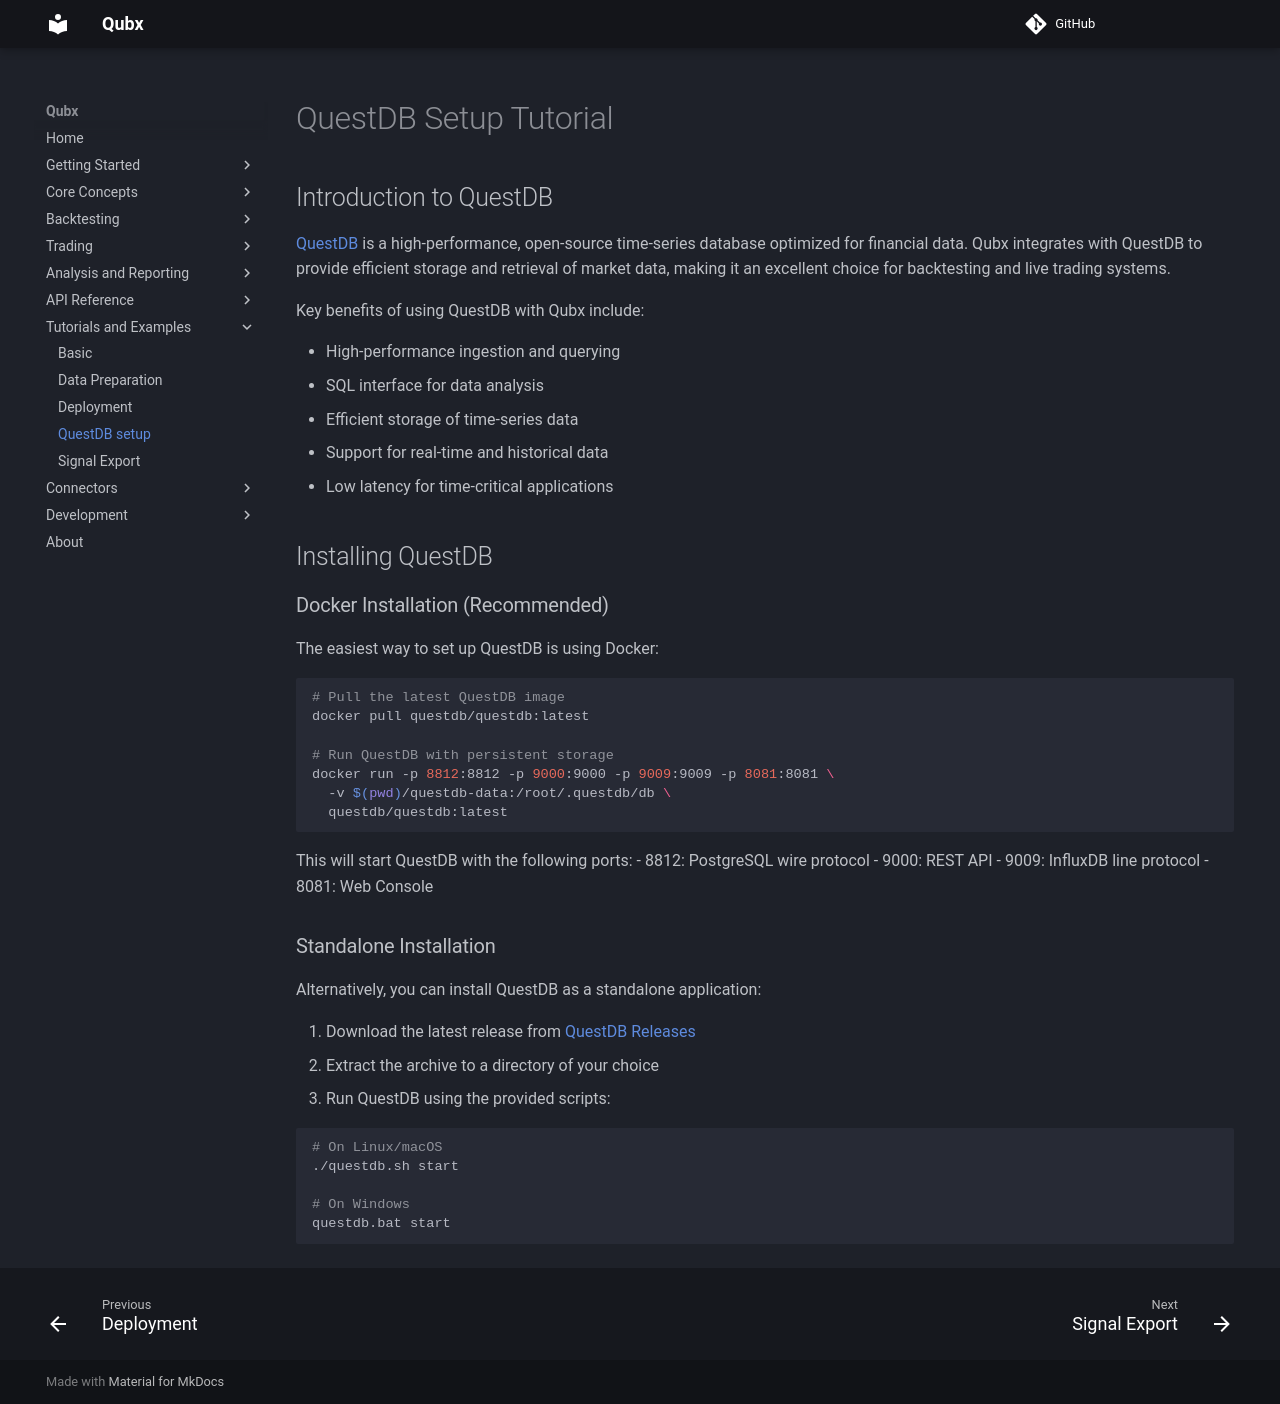

repository: xLydianSoftware/Qubx · page: en/5.0.2/tutorials/questdb-setup/index.html · generator: mkdocs

# QuestDB Setup Tutorial

<!-- 
This tutorial should cover:
- Introduction to QuestDB for time-series data
- Installation and configuration
- Setting up data structures
- Importing historical data
- Connecting Qubx to QuestDB
- Querying data
- Optimization tips
-->

## Introduction to QuestDB

[QuestDB](https://questdb.io/) is a high-performance, open-source time-series database optimized for financial data. Qubx integrates with QuestDB to provide efficient storage and retrieval of market data, making it an excellent choice for backtesting and live trading systems.

Key benefits of using QuestDB with Qubx include:

- High-performance ingestion and querying
- SQL interface for data analysis
- Efficient storage of time-series data
- Support for real-time and historical data
- Low latency for time-critical applications

## Installing QuestDB

### Docker Installation (Recommended)

The easiest way to set up QuestDB is using Docker:

```bash
# Pull the latest QuestDB image
docker pull questdb/questdb:latest

# Run QuestDB with persistent storage
docker run -p 8812:8812 -p 9000:9000 -p 9009:9009 -p 8081:8081 \
  -v $(pwd)/questdb-data:/root/.questdb/db \
  questdb/questdb:latest
```

This will start QuestDB with the following ports:
- 8812: PostgreSQL wire protocol
- 9000: REST API
- 9009: InfluxDB line protocol
- 8081: Web Console

### Standalone Installation

Alternatively, you can install QuestDB as a standalone application:

1. Download the latest release from [QuestDB Releases](https://github.com/questdb/questdb/releases)
2. Extract the archive to a directory of your choice
3. Run QuestDB using the provided scripts:

```bash
# On Linux/macOS
./questdb.sh start

# On Windows
questdb.bat start
```
